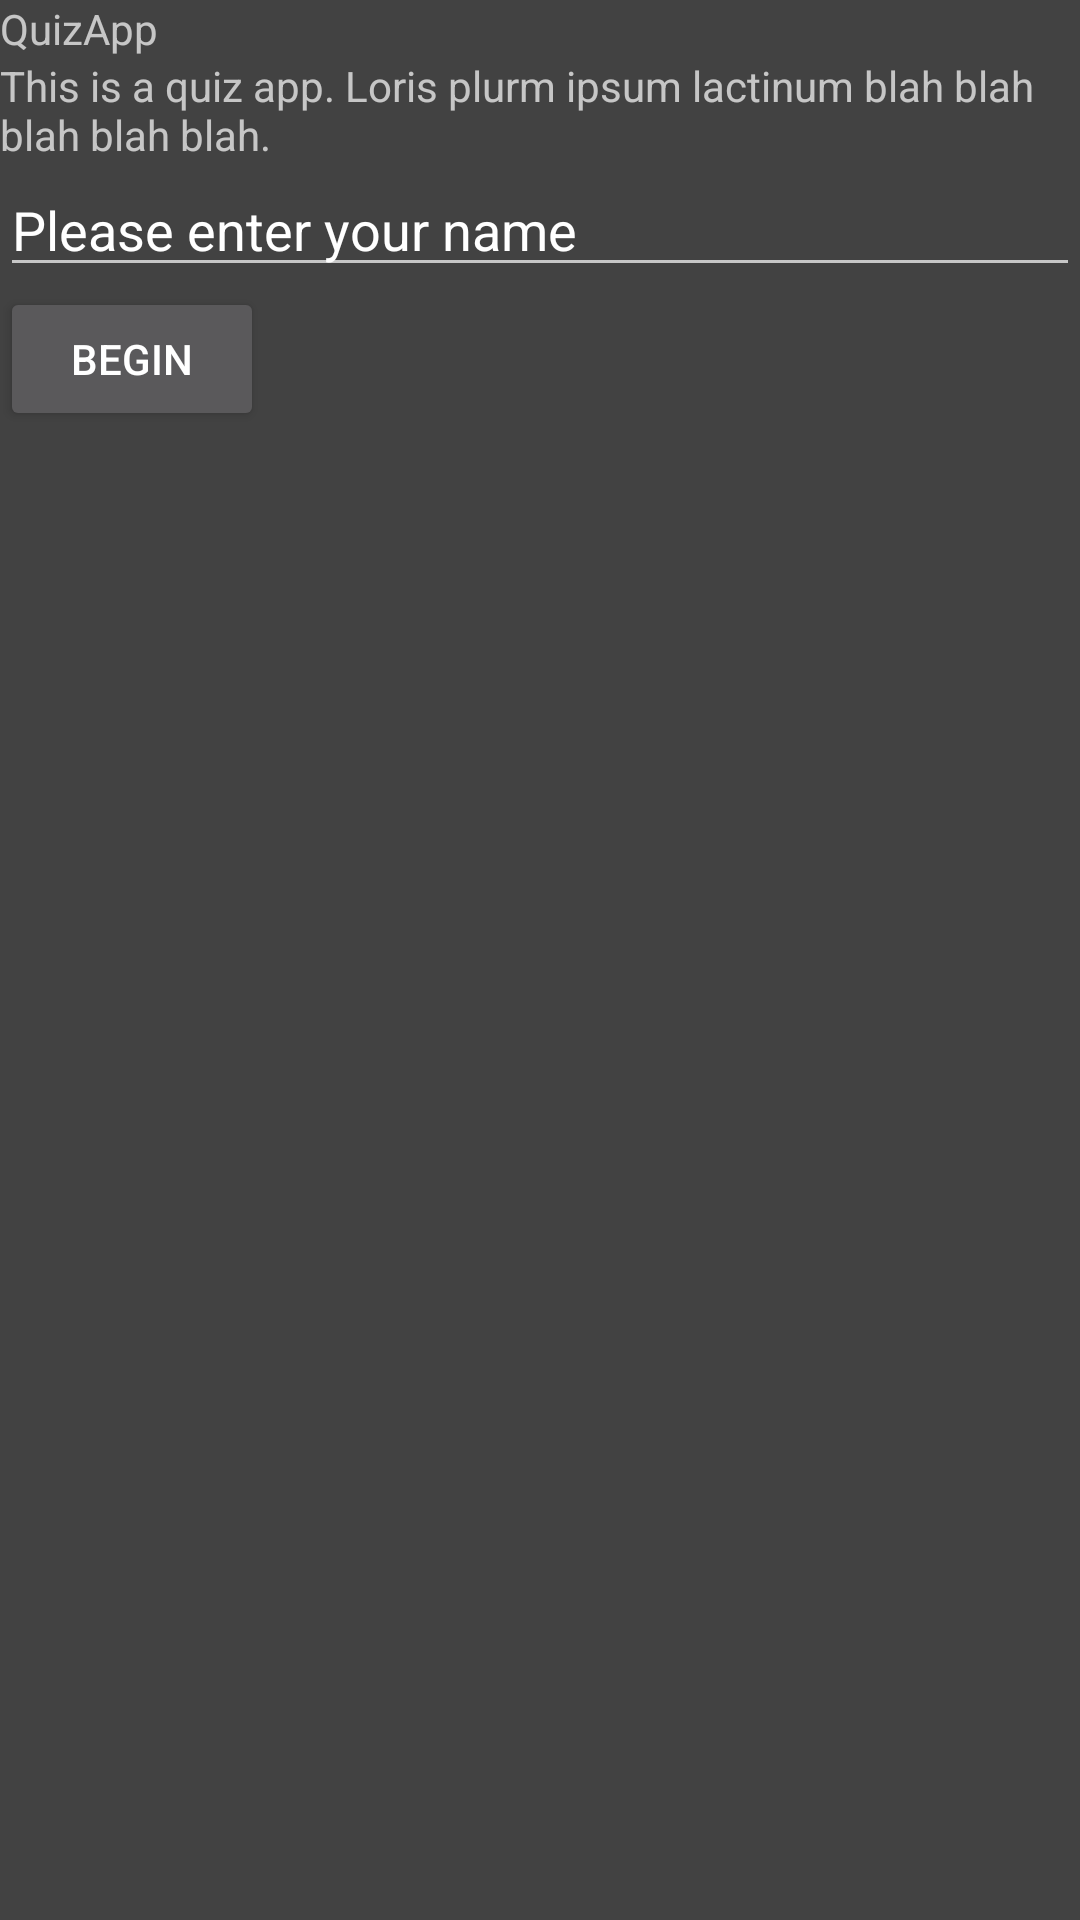

Here is an Android app screen rendered from its layout file. Give the layout XML and the strings, colors and styles it references.
<!-- AndroidManifest.xml: application theme AppTheme -->
<!-- res/layout/activity_intro.xml -->
<?xml version="1.0" encoding="utf-8"?>
<LinearLayout xmlns:android="http://schemas.android.com/apk/res/android"
    xmlns:tools="http://schemas.android.com/tools"
    android:layout_width="match_parent"
    android:layout_height="match_parent"
    android:layout_marginBottom="@dimen/activity_horizontal_margin"
    android:layout_marginLeft="@dimen/activity_vertical_margin"
    android:layout_marginRight="@dimen/activity_vertical_margin"
    android:layout_marginTop="@dimen/activity_horizontal_margin"

    android:orientation="vertical">


    <TextView
        android:id="@+id/text_header_app_name"
        android:layout_width="match_parent"
        android:layout_height="wrap_content"


        android:text="@string/title_1"

        />


    <TextView
        android:id="@+id/textView_intro_instructions"
        android:layout_height="wrap_content"
        android:layout_width="match_parent"


        android:text="@string/text_instructions"
     />





    <EditText
        android:id="@+id/editText_user_name"
        android:layout_width="match_parent"
        android:layout_height="wrap_content"


        android:inputType="textPersonName"

        android:onClick="clearSelections"
        android:text="@string/input_1" />


    <Button
    android:id="@+id/button_play"
    android:layout_width="wrap_content"
    android:layout_height="wrap_content"


    android:onClick="startApp"
    android:text="@string/button_text_play"
    android:textAllCaps="true"
    android:textColor="#FFFFFF" />



</LinearLayout>
<!-- resources referenced by this layout -->
<resources>
  <dimen name="activity_horizontal_margin">16dp</dimen>
  <dimen name="activity_vertical_margin">16dp</dimen>
  <string name="button_text_play">Begin</string>
  <string name="input_1">Please enter your name</string>
  <string name="text_instructions">This is a quiz app. Loris plurm ipsum lactinum blah blah blah blah blah.</string>
  <string name="title_1">QuizApp</string>
  <style name="AppTheme" parent="Theme.AppCompat.NoActionBar">
          
          <item name="colorPrimary">@color/colorPrimary</item>
          <item name="colorPrimaryDark">@color/colorPrimaryDark</item>
          <item name="colorAccent">@color/colorAccent</item>
          <item name="android:colorBackground">?attr/colorBackgroundFloating</item>
      </style>
  <color name="colorPrimary">#1a237e</color>
  <color name="colorPrimaryDark">#000051
      </color>
  <color name="colorAccent">#534bae</color>
</resources>
